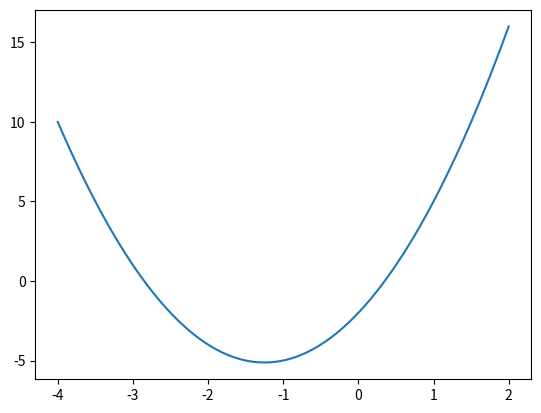

Source code (Python):
import matplotlib.pyplot as plt
import numpy as np

a = 2
b = 5
c = -2

x = np.linspace(-4, 2, 100)
y = a*x**2 + b*x + c

plt.plot(x, y)
plt.show()